Dataset: ao-business (GitHub, KelvinFernando/ao-business). Classes: audit, badge.

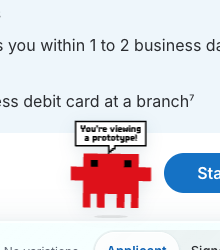
Label: badge

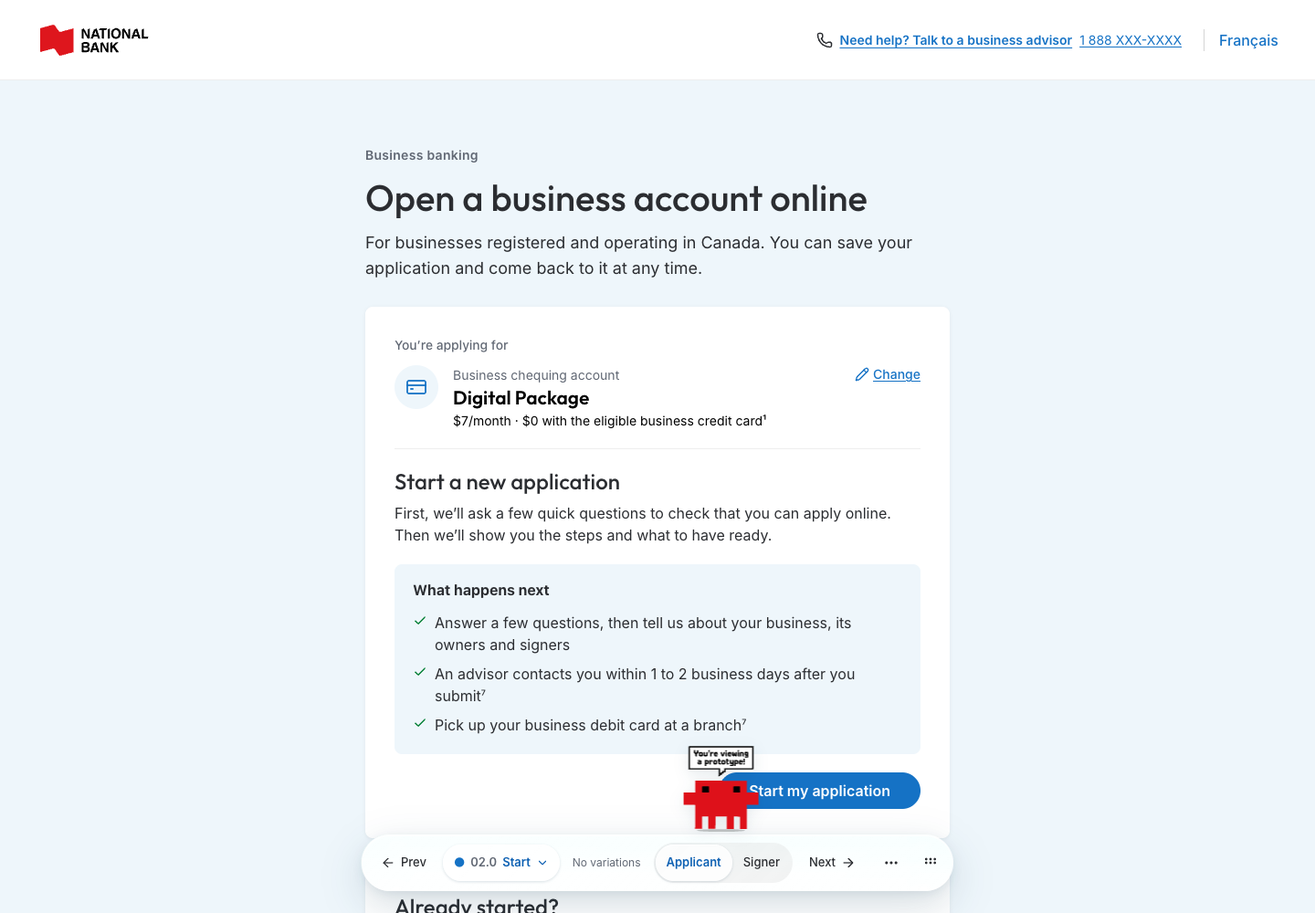
Label: badge

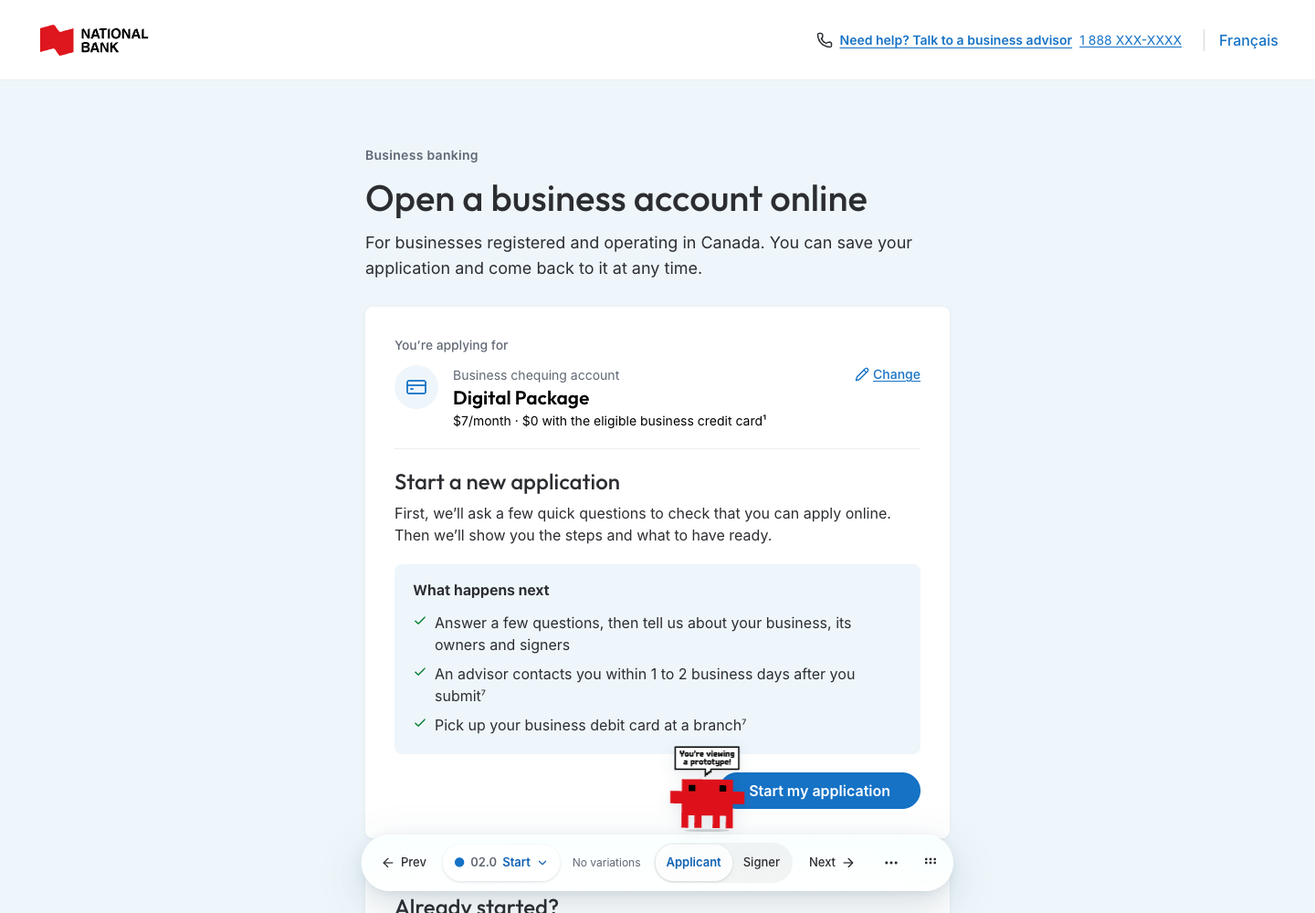
Label: badge

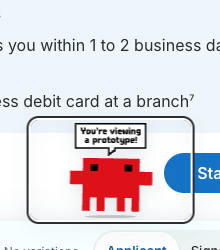
Label: badge

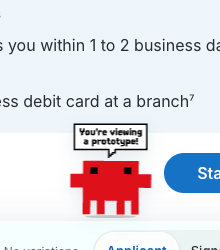
Label: badge

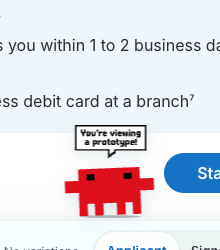
Label: badge
